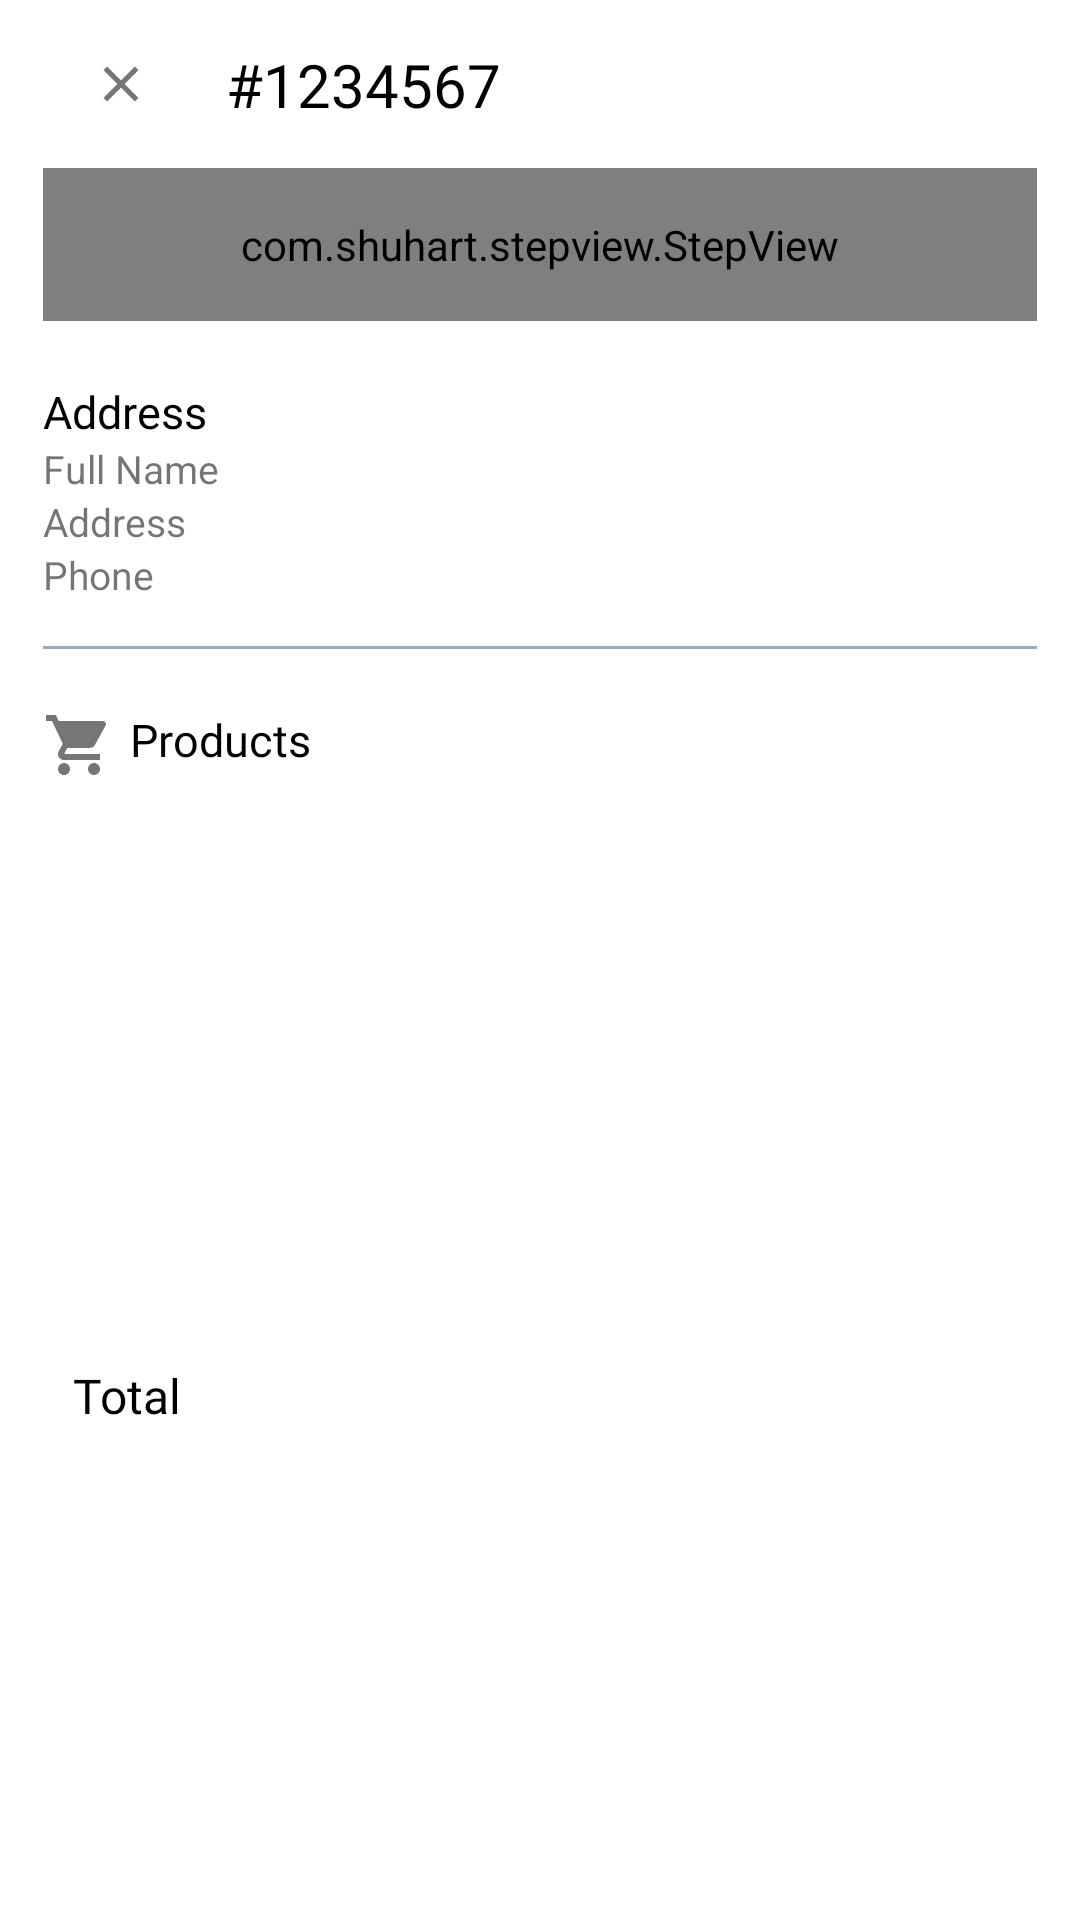

Produce the Android XML layout that renders to this screen, including the resource entries it uses.
<!-- AndroidManifest.xml: application theme Theme.ECommerceApp -->
<!-- res/layout/fragment_order_detail.xml -->
<?xml version="1.0" encoding="utf-8"?>
<androidx.core.widget.NestedScrollView xmlns:android="http://schemas.android.com/apk/res/android"
    xmlns:app="http://schemas.android.com/apk/res-auto"
    xmlns:tools="http://schemas.android.com/tools"
    android:layout_width="match_parent"
    android:layout_height="match_parent"
    android:fillViewport="true">

    <androidx.constraintlayout.widget.ConstraintLayout
        android:layout_width="match_parent"
        android:layout_height="match_parent">

        <androidx.appcompat.widget.Toolbar
            android:id="@+id/toolbarOrderDetails"
            android:layout_width="0dp"
            android:layout_height="?actionBarSize"
            app:layout_constraintEnd_toEndOf="@id/guideline2"
            app:layout_constraintStart_toStartOf="@id/guideline1"
            app:layout_constraintTop_toTopOf="parent">

            <androidx.constraintlayout.widget.ConstraintLayout
                android:layout_width="match_parent"
                android:layout_height="match_parent">

                <ImageView
                    android:id="@+id/imageCloseOrder"
                    android:layout_width="20dp"
                    android:layout_height="20dp"
                    android:scaleType="centerInside"
                    android:src="@drawable/ic_baseline_close"
                    app:layout_constraintBottom_toBottomOf="parent"
                    app:layout_constraintStart_toStartOf="parent"
                    app:layout_constraintTop_toTopOf="parent"
                    app:tint="@color/black"
                    tools:ignore="ContentDescription" />

                <TextView
                    android:id="@+id/tvOrderId"
                    android:layout_width="wrap_content"
                    android:layout_height="wrap_content"
                    android:layout_marginStart="25dp"
                    android:fontFamily="@font/poppins_light"
                    android:text="@string/_1234567"
                    android:textColor="@color/black"
                    android:textSize="20sp"
                    app:layout_constraintBottom_toBottomOf="parent"
                    app:layout_constraintStart_toEndOf="@id/imageCloseOrder"
                    app:layout_constraintTop_toTopOf="parent" />
            </androidx.constraintlayout.widget.ConstraintLayout>

        </androidx.appcompat.widget.Toolbar>


        <LinearLayout
            android:id="@+id/linearStepView"
            android:layout_width="0dp"
            android:layout_height="wrap_content"
            android:orientation="vertical"
            app:layout_constraintEnd_toEndOf="@id/guideline2"
            app:layout_constraintStart_toStartOf="@id/guideline1"
            app:layout_constraintTop_toBottomOf="@id/toolbarOrderDetails">

            <com.shuhart.stepview.StepView
                android:id="@+id/stepView"
                android:layout_width="match_parent"
                android:layout_height="wrap_content"
                android:padding="16dp"
                app:sv_animationType="Line"
                app:sv_doneCircleColor="@color/g_orange_yellow"
                app:sv_doneCircleRadius="14dp"
                app:sv_doneStepLineColor="@color/g_orange_yellow"
                app:sv_doneStepMarkColor="@color/g_blue_gray200"
                app:sv_doneTextColor="@color/g_gray700"
                app:sv_nextStepLineColor="@color/g_gray700"
                app:sv_nextTextColor="@color/g_gray700"
                app:sv_selectedCircleColor="@color/g_orange_yellow"
                app:sv_selectedCircleRadius="14dp"
                app:sv_selectedStepNumberColor="@color/g_blue_gray200"
                app:sv_selectedTextColor="@color/g_gray700"
                app:sv_stepLineWidth="3dp"
                app:sv_stepNumberTextSize="12sp"
                app:sv_stepPadding="4dp"
                app:sv_stepViewStyle="@style/StepView" />
        </LinearLayout>


        <TextView
            android:id="@+id/tvShippingAddress"
            android:layout_width="wrap_content"
            android:layout_height="wrap_content"
            android:layout_marginTop="20dp"
            android:fontFamily="@font/poppins_thin"
            android:text="@string/address"
            android:textColor="@color/black"
            android:textSize="15sp"
            app:drawableLeftCompat="@drawable/ic_location"
            app:drawableTint="@color/black"
            app:layout_constraintStart_toStartOf="@id/guideline1"
            app:layout_constraintTop_toBottomOf="@id/linearStepView" />

        <LinearLayout
            android:id="@+id/linearAddress"
            android:layout_width="0dp"
            android:layout_height="wrap_content"
            android:orientation="vertical"
            app:layout_constraintEnd_toEndOf="@id/guideline2"
            app:layout_constraintStart_toStartOf="@id/guideline1"
            app:layout_constraintTop_toBottomOf="@id/tvShippingAddress">


            <TextView
                android:id="@+id/tvFullName"
                android:layout_width="wrap_content"
                android:layout_height="wrap_content"
                android:text="@string/full_name"
                android:textSize="13sp" />

            <TextView
                android:id="@+id/tvAddress"
                android:layout_width="wrap_content"
                android:layout_height="wrap_content"
                android:text="@string/address"
                android:textSize="13sp" />

            <TextView
                android:id="@+id/tvPhoneNumber"
                android:layout_width="wrap_content"
                android:layout_height="wrap_content"
                android:text="@string/phone"
                android:textSize="13sp" />

        </LinearLayout>

        <View
            android:id="@+id/line1"
            android:layout_width="0dp"
            android:layout_height="1dp"
            android:layout_marginTop="15dp"
            android:background="@color/g_blue_gray200"
            android:backgroundTint="@color/g_blue_gray200"
            app:layout_constraintEnd_toEndOf="@id/guideline2"
            app:layout_constraintStart_toStartOf="@id/guideline1"
            app:layout_constraintTop_toBottomOf="@id/linearAddress" />

        <TextView
            android:id="@+id/tvProducts"
            android:layout_width="wrap_content"
            android:layout_height="wrap_content"
            android:layout_marginTop="20dp"
            android:drawablePadding="5dp"
            android:fontFamily="@font/poppins_thin"
            android:text="@string/products"
            android:textColor="@color/black"
            android:textSize="15sp"
            app:drawableLeftCompat="@drawable/ic_baseline_shopping_cart"
            app:drawableTint="@color/black"
            app:layout_constraintStart_toStartOf="@id/guideline1"
            app:layout_constraintTop_toBottomOf="@id/line1" />

        <androidx.recyclerview.widget.RecyclerView
            android:id="@+id/rvProducts"
            android:layout_width="0dp"
            android:layout_height="wrap_content"
            android:layout_marginTop="10dp"
            app:layout_constraintEnd_toEndOf="@id/guideline2"
            app:layout_constraintStart_toStartOf="@id/line1"
            app:layout_constraintTop_toBottomOf="@id/tvProducts"
            tools:listitem="@layout/billing_products_rv_item" />

        <androidx.constraintlayout.widget.ConstraintLayout
            android:id="@+id/linear"
            android:layout_width="0dp"
            android:layout_height="wrap_content"
            android:layout_marginTop="40dp"
            android:layout_marginBottom="20dp"
            android:background="@drawable/total_box_background"
            app:layout_constraintBottom_toBottomOf="parent"
            app:layout_constraintEnd_toEndOf="@id/guideline2"
            app:layout_constraintStart_toStartOf="@id/guideline1"
            app:layout_constraintTop_toBottomOf="@id/rvProducts">

            <TextView
                android:layout_width="0dp"
                android:layout_height="wrap_content"
                android:layout_gravity="start|center_vertical"
                android:layout_marginStart="10dp"
                android:layout_marginTop="15sp"
                android:layout_marginBottom="15sp"
                android:layout_weight="1"
                android:fontFamily="@font/sf_pro_display"
                android:text="@string/total"
                android:textColor="@color/black"
                android:textSize="16sp"
                app:layout_constraintBottom_toBottomOf="parent"
                app:layout_constraintStart_toStartOf="parent"
                app:layout_constraintTop_toTopOf="parent" />

            <TextView
                android:id="@+id/tvTotalPrice"
                android:layout_width="wrap_content"
                android:layout_height="wrap_content"
                android:layout_gravity="end|center_vertical"
                android:layout_marginTop="16sp"
                android:layout_marginEnd="10dp"
                android:layout_marginBottom="16sp"
                android:fontFamily="@font/sf_pro_display"
                android:textColor="@color/black"
                android:textSize="16sp"
                app:layout_constraintBottom_toBottomOf="parent"
                app:layout_constraintEnd_toEndOf="parent"
                app:layout_constraintTop_toTopOf="parent" />

        </androidx.constraintlayout.widget.ConstraintLayout>

        <androidx.constraintlayout.widget.Guideline
            android:id="@+id/guideline1"
            android:layout_width="wrap_content"
            android:layout_height="wrap_content"
            android:orientation="vertical"
            app:layout_constraintGuide_percent="0.04" />

        <androidx.constraintlayout.widget.Guideline
            android:id="@+id/guideline2"
            android:layout_width="wrap_content"
            android:layout_height="wrap_content"
            android:orientation="vertical"
            app:layout_constraintGuide_percent="0.96" />
    </androidx.constraintlayout.widget.ConstraintLayout>

</androidx.core.widget.NestedScrollView>
<!-- res/layout/billing_products_rv_item.xml (included above) -->
<?xml version="1.0" encoding="utf-8"?>
<androidx.cardview.widget.CardView xmlns:android="http://schemas.android.com/apk/res/android"
    android:layout_width="wrap_content"
    android:layout_height="wrap_content"
    xmlns:app="http://schemas.android.com/apk/res-auto"
    xmlns:tools="http://schemas.android.com/tools"
    android:backgroundTint="@color/g_white"
    app:cardElevation="0dp">

    <androidx.constraintlayout.widget.ConstraintLayout
        android:layout_width="wrap_content"
        android:layout_height="match_parent">

        <View
            android:id="@+id/topLine"
            android:layout_width="0dp"
            android:layout_height="1dp"
            android:layout_marginTop="10dp"
            android:background="@color/white"
            app:layout_constraintStart_toStartOf="parent"
            app:layout_constraintBottom_toBottomOf="parent"
            app:layout_constraintEnd_toEndOf="parent"/>

        <ImageView
            android:id="@+id/imageCartProduct"
            android:layout_width="80dp"
            android:layout_height="75dp"
            android:layout_marginBottom="5dp"
            app:layout_constraintBottom_toTopOf="@+id/topLine"
            app:layout_constraintStart_toStartOf="parent"
            android:scaleType="centerCrop"
            android:src="@color/g_blue"
            tools:ignore="ContentDescription"/>

        <TextView
            android:id="@+id/tvProductCartName"
            android:layout_width="140dp"
            android:layout_height="wrap_content"
            android:layout_marginStart="8dp"
            android:layout_marginTop="8dp"
            android:fontFamily="@font/poppins_light"
            android:text="@string/chair"
            android:textColor="@color/black"
            android:textSize="15sp"
            android:textStyle="bold"
            app:layout_constraintStart_toEndOf="@id/imageCartProduct"
            app:layout_constraintTop_toTopOf="@id/imageCartProduct"
            android:lines="1" />



        <TextView
            android:id="@+id/tvProductCartPrice"
            android:layout_width="wrap_content"
            android:layout_height="wrap_content"
            android:fontFamily="@font/poppins_light"
            android:text="@string/_50"
            android:textColor="@color/black"
            android:textSize="11sp"
            android:textStyle="bold"
            app:layout_constraintStart_toStartOf="@id/tvProductCartName"
            app:layout_constraintTop_toBottomOf="@id/tvProductCartName"/>

        <de.hdodenhof.circleimageview.CircleImageView
            android:id="@+id/imageCartProductColor"
            android:layout_width="15dp"
            android:layout_height="15dp"
            android:layout_marginTop="5dp"
            android:src="@color/g_blue"
            app:layout_constraintStart_toStartOf="@id/tvProductCartPrice"
            app:layout_constraintTop_toBottomOf="@id/tvProductCartPrice"/>

        <de.hdodenhof.circleimageview.CircleImageView
            android:id="@+id/imageCartProductSize"
            android:layout_width="15dp"
            android:layout_height="15dp"
            android:layout_marginStart="5dp"
            android:src="@color/g_blue_gray200"
            app:layout_constraintStart_toEndOf="@id/imageCartProductColor"
            app:layout_constraintTop_toTopOf="@id/imageCartProductColor"/>



        <TextView
            android:id="@+id/tvCartProductSize"
            android:layout_width="wrap_content"
            android:layout_height="wrap_content"
            android:text="@string/l"
            android:textSize="11sp"
            android:textColor="@color/white"
            app:layout_constraintBottom_toBottomOf="@id/imageCartProductSize"
            app:layout_constraintTop_toTopOf="@id/imageCartProductSize"
            app:layout_constraintStart_toStartOf="@id/imageCartProductSize"
            app:layout_constraintEnd_toEndOf="@id/imageCartProductSize"/>

        <TextView
            android:id="@+id/tvBillingProductQuantity"
            android:layout_width="wrap_content"
            android:layout_height="wrap_content"
            app:layout_constraintEnd_toEndOf="parent"
            app:layout_constraintTop_toTopOf="parent"
            app:layout_constraintBottom_toBottomOf="parent"
            android:text="@string/_1"
            android:layout_marginEnd="5dp"/>


    </androidx.constraintlayout.widget.ConstraintLayout>













</androidx.cardview.widget.CardView>
<!-- resources referenced by this layout -->
<resources>
  <color name="black">#FF000000</color>
  <color name="g_blue">#000DAE</color>
  <color name="g_blue_gray200">#97AABD</color>
  <color name="g_gray700">#666666</color>
  <color name="g_orange_yellow">#F8BA00</color>
  <color name="g_white">#F5F8FA</color>
  <color name="white">#FFFFFFFF</color>
  <!-- drawable ic_baseline_close (drawable) -->
  <vector android:alpha="0.54" android:height="24dp"
      android:tint="#6D6A6A" android:viewportHeight="24"
      android:viewportWidth="24" android:width="24dp" xmlns:android="http://schemas.android.com/apk/res/android">
      <path android:fillColor="@android:color/white" android:pathData="M19,6.41L17.59,5 12,10.59 6.41,5 5,6.41 10.59,12 5,17.59 6.41,19 12,13.41 17.59,19 19,17.59 13.41,12z"/>
  </vector>
  <!-- drawable ic_baseline_shopping_cart (drawable) -->
  <vector android:alpha="0.54" android:height="24dp"
      android:tint="#6D6A6A" android:viewportHeight="24"
      android:viewportWidth="24" android:width="24dp" xmlns:android="http://schemas.android.com/apk/res/android">
      <path android:fillColor="@android:color/white" android:pathData="M7,18c-1.1,0 -1.99,0.9 -1.99,2S5.9,22 7,22s2,-0.9 2,-2 -0.9,-2 -2,-2zM1,2v2h2l3.6,7.59 -1.35,2.45c-0.16,0.28 -0.25,0.61 -0.25,0.96 0,1.1 0.9,2 2,2h12v-2L7.42,15c-0.14,0 -0.25,-0.11 -0.25,-0.25l0.03,-0.12 0.9,-1.63h7.45c0.75,0 1.41,-0.41 1.75,-1.03l3.58,-6.49c0.08,-0.14 0.12,-0.31 0.12,-0.48 0,-0.55 -0.45,-1 -1,-1L5.21,4l-0.94,-2L1,2zM17,18c-1.1,0 -1.99,0.9 -1.99,2s0.89,2 1.99,2 2,-0.9 2,-2 -0.9,-2 -2,-2z"/>
  </vector>
  <string name="_1">1</string>
  <string name="_1234567">#1234567</string>
  <string name="_50">$50</string>
  <string name="address">Address</string>
  <string name="chair">Chair</string>
  <string name="full_name">Full Name</string>
  <string name="l">L</string>
  <string name="phone">Phone</string>
  <string name="products">Products</string>
  <string name="total">Total</string>
  <style name="Theme.ECommerceApp" parent="Theme.MaterialComponents.Light.NoActionBar">
          
          <item name="colorPrimary">@color/purple_500</item>
          <item name="colorPrimaryVariant">@color/purple_700</item>
          <item name="colorOnPrimary">@color/white</item>
          
          <item name="colorSecondary">@color/teal_200</item>
          <item name="colorSecondaryVariant">@color/teal_700</item>
          <item name="colorOnSecondary">@color/black</item>
          
          <item name="android:statusBarColor" tools:targetApi="l">@color/white</item>
          <item name="android:windowLightStatusBar" tools:targetApi="m">true</item>"
          
      </style>
  <color name="purple_500">#FF6200EE</color>
  <color name="purple_700">#FF3700B3</color>
  <color name="teal_200">#FF03DAC5</color>
  <color name="teal_700">#FF018786</color>
</resources>
